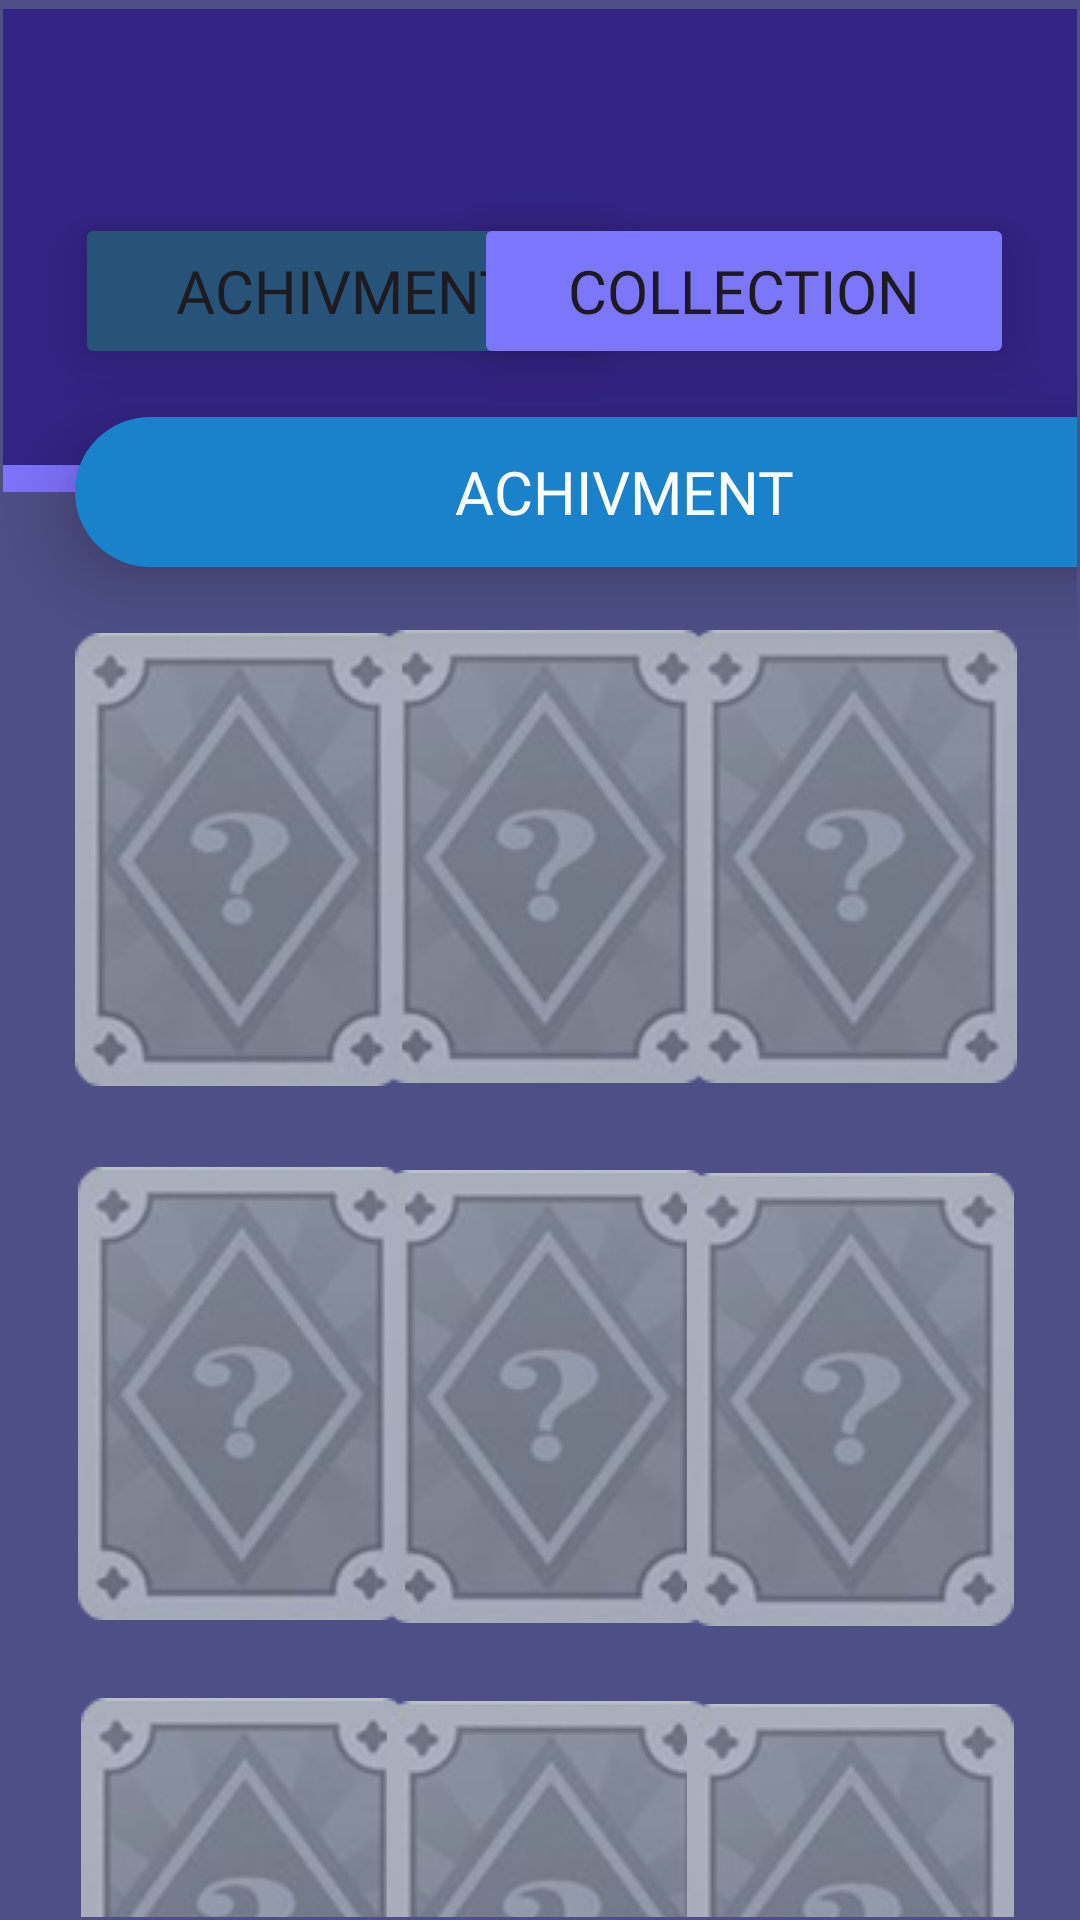

The Android layout XML behind this screen, and the referenced resources:
<!-- AndroidManifest.xml: application theme Theme.MATHTARATIM1 -->
<!-- res/layout/activity_achivment.xml -->
<?xml version="1.0" encoding="utf-8"?>
<androidx.constraintlayout.widget.ConstraintLayout xmlns:android="http://schemas.android.com/apk/res/android"
    xmlns:app="http://schemas.android.com/apk/res-auto"
    xmlns:tools="http://schemas.android.com/tools"
    android:id="@+id/main"
    android:layout_width="match_parent"
    android:layout_height="match_parent"
    android:background="#4E4F87"
    android:paddingLeft="1dp"
    android:paddingTop="1dp"
    android:paddingRight="1dp"
    android:paddingBottom="1dp"
    tools:context=".achivment">

    <TextView
        android:id="@+id/textView4"
        android:layout_width="411dp"
        android:layout_height="160dp"
        android:layout_marginTop="2dp"
        android:background="#342486"
        app:layout_constraintEnd_toEndOf="parent"
        app:layout_constraintStart_toStartOf="parent"
        app:layout_constraintTop_toTopOf="parent" />

    <TextView
        android:id="@+id/textView3"
        android:layout_width="413dp"
        android:layout_height="9dp"
        android:layout_marginStart="0dp"
        android:layout_marginTop="154dp"
        android:background="#8074FF"
        app:layout_constraintStart_toStartOf="parent"
        app:layout_constraintTop_toTopOf="parent" />

    <TextView
        android:id="@+id/textView2"
        android:layout_width="366dp"
        android:layout_height="50dp"
        android:layout_marginStart="24dp"
        android:layout_marginTop="16dp"
        android:layout_marginEnd="20dp"
        android:background="@drawable/box_purple_achivment"
        android:elevation="8dp"
        android:fontFamily="@font/poppins_bold"
        android:gravity="center"
        android:text="ACHIVMENT"
        android:textAlignment="center"
        android:textColor="#FFFFFF"
        android:textSize="20dp"
        android:translationZ="10dp"
        app:layout_constraintEnd_toEndOf="parent"
        app:layout_constraintHorizontal_bias="0.0"
        app:layout_constraintStart_toStartOf="parent"
        app:layout_constraintTop_toBottomOf="@+id/button" />

    <Button
        android:id="@+id/button"
        android:layout_width="180dp"
        android:layout_height="52dp"
        android:layout_marginStart="24dp"
        android:layout_marginTop="70dp"
        android:backgroundTint="#275378"
        android:elevation="8dp"
        android:fontFamily="@font/poppins_bold"
        android:text="ACHIVMENT"
        android:textSize="20sp"
        android:translationZ="10dp"
        app:layout_constraintStart_toStartOf="parent"
        app:layout_constraintTop_toTopOf="parent" />

    <Button
        android:id="@+id/button9"
        android:layout_width="180dp"
        android:layout_height="52dp"
        android:layout_marginTop="70dp"
        android:layout_marginEnd="21dp"
        android:backgroundTint="#7C76FD"
        android:elevation="8dp"
        android:fontFamily="@font/poppins_bold"
        android:text="COLLECTION"
        android:textSize="20sp"
        android:translationZ="10dp"
        app:layout_constraintEnd_toEndOf="parent"
        app:layout_constraintHorizontal_bias="1.0"
        app:layout_constraintStart_toEndOf="@+id/button"
        app:layout_constraintTop_toTopOf="parent" />

    <ImageView
        android:id="@+id/imageView"
        android:layout_width="wrap_content"
        android:layout_height="wrap_content"
        android:layout_marginStart="152dp"
        android:layout_marginTop="209dp"
        android:layout_marginEnd="149dp"
        app:layout_constraintEnd_toEndOf="parent"
        app:layout_constraintStart_toStartOf="parent"
        app:layout_constraintTop_toTopOf="parent"
        app:srcCompat="@drawable/achivment" />

    <ImageView
        android:id="@+id/imageView3"
        android:layout_width="wrap_content"
        android:layout_height="wrap_content"
        android:layout_marginTop="209dp"
        android:layout_marginEnd="20dp"
        app:layout_constraintEnd_toEndOf="parent"
        app:layout_constraintTop_toTopOf="parent"
        app:srcCompat="@drawable/achivment" />

    <ImageView
        android:id="@+id/imageView2"
        android:layout_width="wrap_content"
        android:layout_height="wrap_content"
        android:layout_marginStart="24dp"
        android:layout_marginTop="210dp"
        app:layout_constraintStart_toStartOf="parent"
        app:layout_constraintTop_toTopOf="parent"
        app:srcCompat="@drawable/achivment" />

    <ImageView
        android:id="@+id/imageView4"
        android:layout_width="wrap_content"
        android:layout_height="wrap_content"
        android:layout_marginStart="153dp"
        android:layout_marginTop="389dp"
        android:layout_marginEnd="148dp"
        app:layout_constraintEnd_toEndOf="parent"
        app:layout_constraintStart_toStartOf="parent"
        app:layout_constraintTop_toTopOf="parent"
        app:srcCompat="@drawable/achivment" />

    <ImageView
        android:id="@+id/imageView6"
        android:layout_width="wrap_content"
        android:layout_height="wrap_content"
        android:layout_marginTop="390dp"
        android:layout_marginEnd="21dp"
        app:layout_constraintEnd_toEndOf="parent"
        app:layout_constraintTop_toTopOf="parent"
        app:srcCompat="@drawable/achivment" />

    <ImageView
        android:id="@+id/imageView5"
        android:layout_width="wrap_content"
        android:layout_height="wrap_content"
        android:layout_marginStart="25dp"
        android:layout_marginTop="388dp"
        app:layout_constraintStart_toStartOf="parent"
        app:layout_constraintTop_toTopOf="parent"
        app:srcCompat="@drawable/achivment" />

    <ImageView
        android:id="@+id/imageView7"
        android:layout_width="wrap_content"
        android:layout_height="wrap_content"
        android:layout_marginStart="26dp"
        android:layout_marginTop="565dp"
        app:layout_constraintStart_toStartOf="parent"
        app:layout_constraintTop_toTopOf="parent"
        app:srcCompat="@drawable/achivment" />

    <ImageView
        android:id="@+id/imageView8"
        android:layout_width="wrap_content"
        android:layout_height="wrap_content"
        android:layout_marginStart="154dp"
        android:layout_marginTop="566dp"
        android:layout_marginEnd="147dp"
        app:layout_constraintEnd_toEndOf="parent"
        app:layout_constraintStart_toStartOf="parent"
        app:layout_constraintTop_toTopOf="parent"
        app:srcCompat="@drawable/achivment" />

    <ImageView
        android:id="@+id/imageView9"
        android:layout_width="wrap_content"
        android:layout_height="wrap_content"
        android:layout_marginTop="567dp"
        android:layout_marginEnd="21dp"
        app:layout_constraintEnd_toEndOf="parent"
        app:layout_constraintTop_toTopOf="parent"
        app:srcCompat="@drawable/achivment" />

</androidx.constraintlayout.widget.ConstraintLayout>
<!-- resources referenced by this layout -->
<resources>
  <!-- drawable achivment: png bitmap (drawable, 17907 bytes) -->
  <!-- drawable box_purple_achivment (drawable) -->
  <?xml version="1.0" encoding="utf-8"?>
  <selector xmlns:android="http://schemas.android.com/apk/res/android">
  <item>
      <shape android:shape="rectangle">
          <solid android:color="#1A82CB"></solid>
          <corners android:radius="100dp"></corners>
      </shape>
  </item>
  </selector>
  <style name="Theme.MATHTARATIM1" parent="Base.Theme.MATHTARATIM1" />
  <style name="Base.Theme.MATHTARATIM1" parent="Theme.Material3.DayNight.NoActionBar">
          
          
      </style>
</resources>
